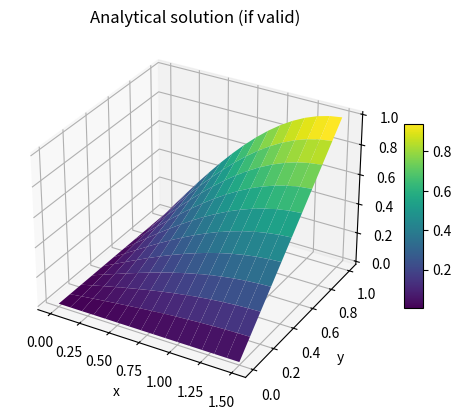
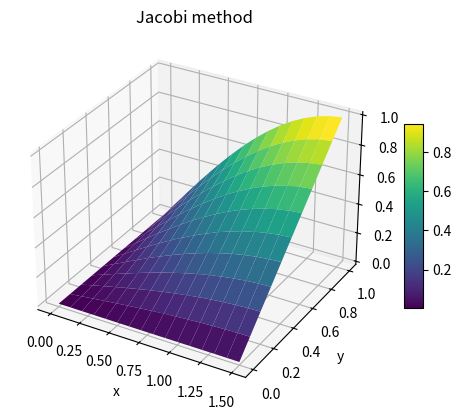
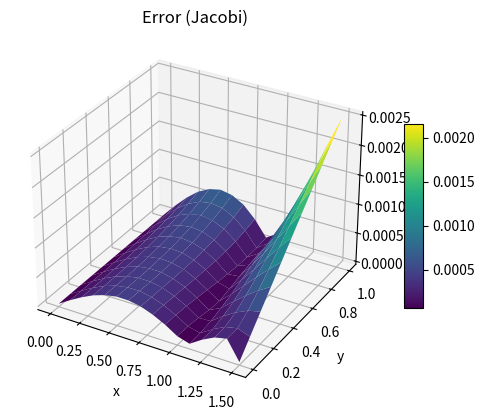
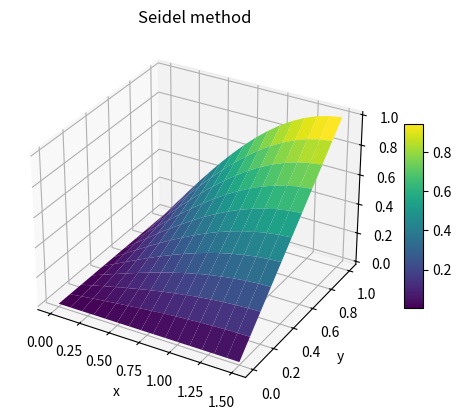
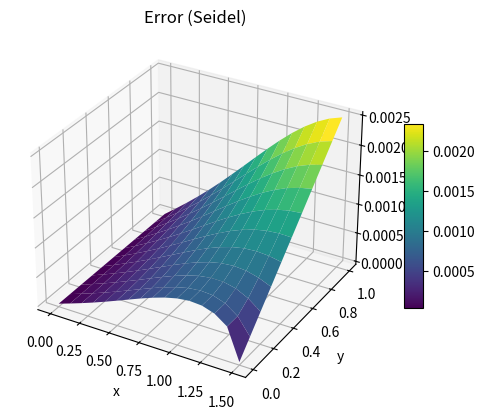
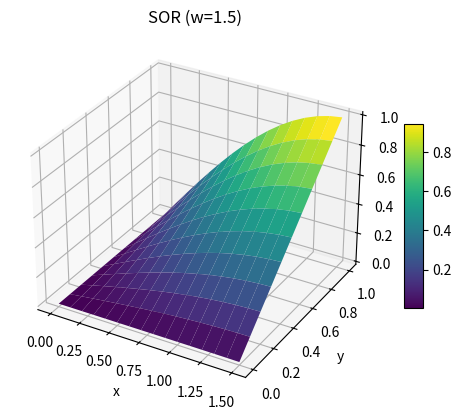
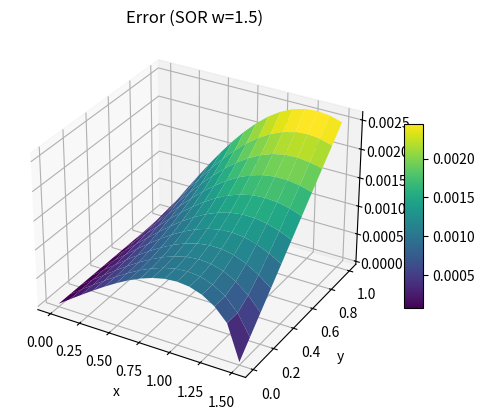

Python code for these plots, in order:
import math
import numpy as np
import matplotlib.pyplot as plt

def L2_norm(vec: np.ndarray):
    return np.sqrt(np.sum(vec*vec))

def iterative(A, b, eps):
    """
    Метод Якоби (простых итераций).
    """
    n = A.shape[0]
    alpha = np.zeros_like(A, dtype=float)
    beta  = np.zeros(n, dtype=float)
    for i in range(n):
        diag = A[i,i]
        for j in range(n):
            if i==j:
                alpha[i,j] = 0
            else:
                alpha[i,j] = -A[i,j]/diag
        beta[i] = b[i]/diag

    x_cur = np.copy(beta)
    iterations = 0
    while True:
        x_prev = x_cur.copy()
        x_cur  = alpha @ x_prev + beta
        iterations += 1
        if L2_norm(x_cur - x_prev) < eps:
            break
    return x_cur, iterations

def seidel_multiplication(alpha, x, beta):
    n = len(x)
    x_new = np.copy(x)
    for i in range(n):
        s = beta[i]
        for j in range(n):
            s += alpha[i,j]*x_new[j]
        x_new[i] = s
    return x_new

def seidel(A, b, eps):
    """
    Метод Гаусса–Зейделя.
    """
    n = A.shape[0]
    alpha = np.zeros_like(A, dtype=float)
    beta  = np.zeros(n, dtype=float)
    for i in range(n):
        diag = A[i,i]
        for j in range(n):
            if i==j:
                alpha[i,j] = 0
            else:
                alpha[i,j] = -A[i,j]/diag
        beta[i] = b[i]/diag

    x_cur = np.copy(beta)
    iterations = 0
    while True:
        x_prev = x_cur.copy()
        x_cur  = seidel_multiplication(alpha, x_cur, beta)
        iterations += 1
        if L2_norm(x_cur - x_prev) < eps:
            break
    return x_cur, iterations

def relaxation(A, b, eps, w=1.5):
    """
    Метод верхней релаксации (SOR).
    """
    n = A.shape[0]
    alpha = np.zeros_like(A, dtype=float)
    beta  = np.zeros(n, dtype=float)
    for i in range(n):
        diag = A[i,i]
        for j in range(n):
            if i==j:
                alpha[i,j] = 0
            else:
                alpha[i,j] = -A[i,j]/diag
        beta[i] = b[i]/diag

    x_cur = np.copy(beta)
    iterations = 0
    while True:
        x_prev = x_cur.copy()
        # шаг Зейделя
        x_inter = seidel_multiplication(alpha, x_cur, beta)
        # релаксация
        x_cur = w*x_inter + (1-w)*x_prev
        iterations += 1
        if L2_norm(x_cur - x_prev) < eps:
            break
    return x_cur, iterations



def finite_difference_schema_mixed(
    x_range, y_range,
    h_x, h_y,
    method,
    eps=1e-7
):

    x_vals = np.arange(x_range[0], x_range[1] + 1e-14, h_x)
    y_vals = np.arange(y_range[0], y_range[1] + 1e-14, h_y)
    Nx = len(x_vals)
    Ny = len(y_vals)

    N = Nx * Ny
    A = np.zeros((N, N), dtype=float)
    b = np.zeros(N, dtype=float)

    def idx(i,j):
        return i*Ny + j

    res = np.zeros((Nx, Ny), dtype=float)

    for i in range(Nx):
        for j in range(Ny):
            I = idx(i,j) 

            x_ij = x_vals[i]
            y_ij = y_vals[j]

            if i == 0:
                A[I,I] = 1.0
                b[I]   = 0.0
                continue

            if i == Nx-1:
                A[I,I] = 1.0
                b[I]   = y_ij
                continue

            if j == 0:
                A[I,I] = -1.0/h_y
                A[I,idx(i, j+1)] = 1.0/h_y
                b[I] = math.sin(x_ij)
                continue

            if j == Ny-1:
                A[I,I] =  1.0/h_y - 1.0
                A[I, idx(i, j-1)] = -1.0/h_y
                b[I] = 0.0
                continue


            A[I,I] = -2.0/h_x**2 - 2.0/h_y**2 + 1.0
            A[I, idx(i+1,j)] += 1.0/h_x**2
            A[I, idx(i-1,j)] += 1.0/h_x**2
            A[I, idx(i,j+1)] += 1.0/h_y**2
            A[I, idx(i,j-1)] += 1.0/h_y**2

    x_sol, num_iters = method(A, b, eps)

    for i in range(Nx):
        for j in range(Ny):
            I = idx(i,j)
            res[i,j] = x_sol[I]

    return res, num_iters, x_vals, y_vals


if __name__=="__main__":

    x_begin = 0.0
    x_end   = math.pi/2
    y_begin = 0.0
    y_end   = 1.0
    h_x     = 0.1
    h_y     = 0.1
    eps = 1e-4

    def solution(x, y):
        return y * math.sin(x)

    x_vals = np.arange(x_begin, x_end+1e-14, h_x)
    y_vals = np.arange(y_begin, y_end+1e-14, h_y)
    u_exact = np.zeros((len(x_vals), len(y_vals)))
    for i, xv in enumerate(x_vals):
        for j, yv in enumerate(y_vals):
            u_exact[i,j] = solution(xv, yv)

    sol_jacobi, it_jacobi, Xn, Yn = finite_difference_schema_mixed(
        (x_begin, x_end),
        (y_begin, y_end),
        h_x, h_y,
        method=iterative,
        eps=eps
    )
    print("[Jacobi] iters =", it_jacobi)
    def max_abs_error(A, B):
        return np.max(np.abs(A - B))
    print("[Jacobi] max_error =", max_abs_error(sol_jacobi, u_exact))

    #--- (2) Зейдель
    sol_seidel, it_seid, _, _ = finite_difference_schema_mixed(
        (x_begin, x_end),
        (y_begin, y_end),
        h_x, h_y,
        method=seidel,
        eps=eps
    )
    print("[Seidel] iters =", it_seid)
    print("[Seidel] max_error =", max_abs_error(sol_seidel, u_exact))

    #--- (3) Релаксация
    sol_relax, it_relax, _, _ = finite_difference_schema_mixed(
        (x_begin, x_end),
        (y_begin, y_end),
        h_x, h_y,
        method=lambda A,b,eps: relaxation(A,b,eps,w=1.5),
        eps=eps
    )
    print("[Relax w=1.5] iters =", it_relax)
    print("[Relax w=1.5] max_error =", max_abs_error(sol_relax, u_exact))

    def plot_3d_surface(x_arr, y_arr, z_2d, title="3D Surface"):
        fig = plt.figure()
        ax = fig.add_subplot(111, projection='3d')
        Xgrid, Ygrid = np.meshgrid(x_arr, y_arr)  # (ny,nx)
        Zplot = z_2d.T
        surf = ax.plot_surface(Xgrid, Ygrid, Zplot, cmap='viridis')
        ax.set_title(title)
        ax.set_xlabel("x")
        ax.set_ylabel("y")
        ax.set_zlabel("u(x,y)")
        plt.colorbar(surf, shrink=0.5, aspect=10)
        plt.show()

    plot_3d_surface(x_vals, y_vals, u_exact, "Analytical solution (if valid)")

    plot_3d_surface(x_vals, y_vals, sol_jacobi, "Jacobi method")
    plot_3d_surface(x_vals, y_vals, np.abs(sol_jacobi - u_exact), "Error (Jacobi)")

    plot_3d_surface(x_vals, y_vals, sol_seidel, "Seidel method")
    plot_3d_surface(x_vals, y_vals, np.abs(sol_seidel - u_exact), "Error (Seidel)")

    plot_3d_surface(x_vals, y_vals, sol_relax, "SOR (w=1.5)")
    plot_3d_surface(x_vals, y_vals, np.abs(sol_relax - u_exact), "Error (SOR w=1.5)")
